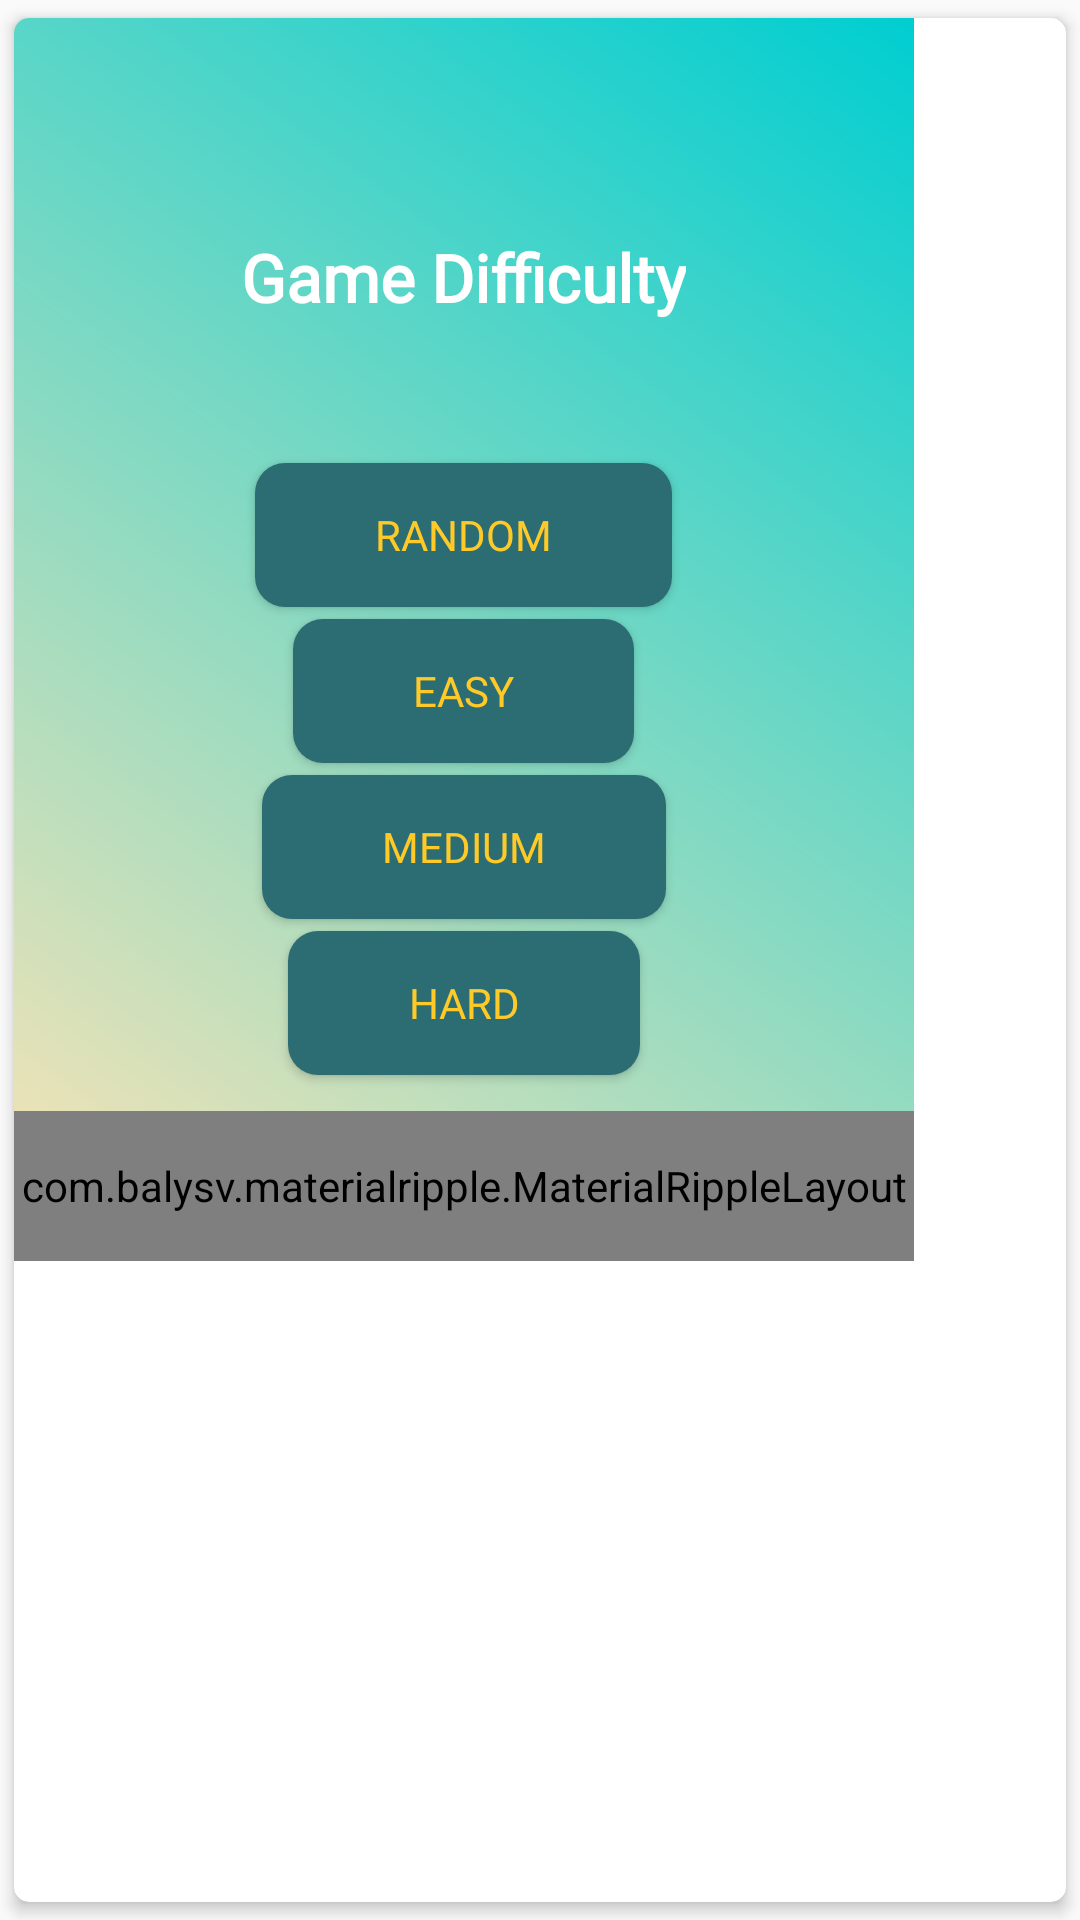

Write the Android layout XML for this screen, with the resource values it uses.
<!-- AndroidManifest.xml: application theme AppTheme -->
<!-- res/layout/dialog_game_difficulty.xml -->
<?xml version="1.0" encoding="utf-8"?>

<androidx.cardview.widget.CardView xmlns:android="http://schemas.android.com/apk/res/android"
    xmlns:app="http://schemas.android.com/apk/res-auto"
    android:layout_width="wrap_content"
    android:layout_height="wrap_content"
    app:cardBackgroundColor="@android:color/white"
    app:cardCornerRadius="@dimen/spacing_medium"
    app:cardElevation="3dp"
    app:cardUseCompatPadding="true">

    <LinearLayout
        android:layout_width="300dp"
        android:layout_height="wrap_content"
        android:orientation="vertical"
        android:background="@drawable/gradient">

        <LinearLayout
            android:layout_width="match_parent"
            android:layout_height="?attr/actionBarSize"
            android:orientation="horizontal">

            <View
                android:layout_width="0dp"
                android:layout_height="0dp"
                android:layout_weight="1" />

            <ImageButton
                android:id="@+id/bt_close"
                android:layout_width="?attr/actionBarSize"
                android:layout_height="?attr/actionBarSize"
                android:background="?attr/selectableItemBackgroundBorderless"
                android:tint="@color/grey_20"
                android:src="@drawable/ic_close" />

        </LinearLayout>

        <LinearLayout
            android:layout_width="match_parent"
            android:layout_height="wrap_content"
            android:layout_marginTop="-40dp"
            android:orientation="vertical"
            android:padding="@dimen/spacing_large">

            <LinearLayout
                android:layout_width="match_parent"
                android:layout_height="100dp"
                android:focusableInTouchMode="true"
                android:gravity="center"
                android:orientation="vertical"
                android:theme="@style/ThemeOverlay.AppCompat.Dark">


                <TextView
                    android:layout_width="wrap_content"
                    android:layout_height="wrap_content"
                    android:layout_marginTop="@dimen/spacing_middle"
                    android:fontFamily="@font/myfont"
                    android:text="@string/game_difficulty"
                    android:textAppearance="@style/TextAppearance.AppCompat.Large"
                    android:textColor="@color/White"
                    android:textStyle="bold" />

            </LinearLayout>


        </LinearLayout>


        <Button
            android:id="@+id/bt_random"
            android:layout_width="wrap_content"
            android:layout_height="wrap_content"
            android:gravity="center"
            android:textSize="14sp"
            android:layout_gravity="center"
            android:paddingStart="40dp"
            android:paddingEnd="40dp"
            android:layout_margin="2dp"
            android:background="@drawable/btn_shape_capsule"
            android:text="@string/game_difficulty_random"
            android:textColor="@color/amber_400"
            app:fontFamily="@font/myfont" />

        <Button
            android:id="@+id/bt_easy"
            android:layout_width="wrap_content"
            android:layout_height="wrap_content"
            android:gravity="center"
            android:textSize="14sp"
            android:layout_gravity="center"
            android:paddingStart="40dp"
            android:paddingEnd="40dp"
            android:layout_margin="2dp"
            android:background="@drawable/btn_shape_capsule"
            android:text="@string/game_difficulty_easy"
            android:textColor="@color/amber_400"
            app:fontFamily="@font/myfont" />

        <Button
            android:id="@+id/bt_medium"
            android:layout_width="wrap_content"
            android:layout_height="wrap_content"
            android:gravity="center"
            android:textSize="14sp"
            android:layout_gravity="center"
            android:paddingStart="40dp"
            android:paddingEnd="40dp"
            android:layout_margin="2dp"
            android:background="@drawable/btn_shape_capsule"
            android:text="@string/game_difficulty_medium"
            android:textColor="@color/amber_400"
            app:fontFamily="@font/myfont" />

        <Button
            android:id="@+id/bt_hard"
            android:layout_width="wrap_content"
            android:layout_height="wrap_content"
            android:gravity="center"
            android:textSize="14sp"
            android:layout_gravity="center"
            android:paddingStart="40dp"
            android:paddingEnd="40dp"
            android:layout_margin="2dp"
            android:text="@string/game_difficulty_hard"
            android:background="@drawable/btn_shape_capsule"
            android:textColor="@color/amber_400"
            app:fontFamily="@font/myfont" />

        <View
            android:layout_width="0dp"
            android:layout_height="@dimen/spacing_middle" />

        <com.balysv.materialripple.MaterialRippleLayout
            android:id="@+id/bt_cancel"
            style="@style/RippleStyleWhite"
            android:layout_width="match_parent"
            android:layout_height="@dimen/spacing_xxlarge"
            android:background="@color/colorPrimaryDark">

            <TextView
                android:layout_width="wrap_content"
                android:layout_height="wrap_content"
                android:layout_gravity="center"
                android:text="@string/cancel"
                android:fontFamily="@font/myfont"
                android:textAppearance="@style/Base.TextAppearance.AppCompat.Subhead"
                android:textColor="@android:color/white" />

        </com.balysv.materialripple.MaterialRippleLayout>

    </LinearLayout>

</androidx.cardview.widget.CardView>
<!-- resources referenced by this layout -->
<resources>
  <color name="White">#FFFFFF</color>
  <color name="amber_400">#FFCA28</color>
  <color name="colorPrimaryDark">#00CED1</color>
  <color name="grey_20">#cccccc</color>
  <dimen name="spacing_large">15dp</dimen>
  <dimen name="spacing_medium">5dp</dimen>
  <dimen name="spacing_middle">10dp</dimen>
  <dimen name="spacing_xxlarge">50dp</dimen>
  <!-- drawable btn_shape_capsule (drawable) -->
  <?xml version="1.0" encoding="utf-8"?>
  
  <selector xmlns:android="http://schemas.android.com/apk/res/android">
  
      <item android:state_pressed="true">
          <shape android:shape="rectangle">
  
              <solid android:color="#42C6AC" />
              <corners android:radius="10dp" />
  
          </shape>
  
      </item>
      <item>
          <shape android:shape="rectangle">
              <solid android:color="#2B6D73" />
              <corners android:radius="10dp" />
          </shape>
  
      </item>
  
  </selector>
  <!-- drawable gradient (drawable) -->
  <?xml version="1.0" encoding="utf-8"?>
  
  <shape xmlns:android="http://schemas.android.com/apk/res/android"
      android:shape="rectangle">
      <gradient
          android:startColor="#FFE4B5"
          android:endColor="#00CED1"
          android:angle="45" />
  </shape>
  
      
      
      
      
      
      
      
      
  <string name="cancel">Cancel</string>
  <string name="game_difficulty">Game Difficulty</string>
  <string name="game_difficulty_easy">Easy</string>
  <string name="game_difficulty_hard">Hard</string>
  <string name="game_difficulty_medium">Medium</string>
  <string name="game_difficulty_random">Random</string>
  <style name="RippleStyleWhite">
          <item name="mrl_rippleOverlay">true</item>
          <item name="mrl_rippleColor">#80FFFFFF</item>
          <item name="mrl_rippleHover">true</item>
          <item name="mrl_rippleAlpha">0.2</item>
      </style>
  <style name="AppTheme" parent="Theme.AppCompat.Light.NoActionBar">
          
          <item name="colorPrimary">@color/colorPrimary</item>
          <item name="colorPrimaryDark">@color/colorPrimaryDark</item>
          <item name="colorAccent">@color/colorAccent</item>
      </style>
  <color name="colorPrimary">#FAEBD7</color>
  <color name="colorAccent">#FF69B4</color>
</resources>
